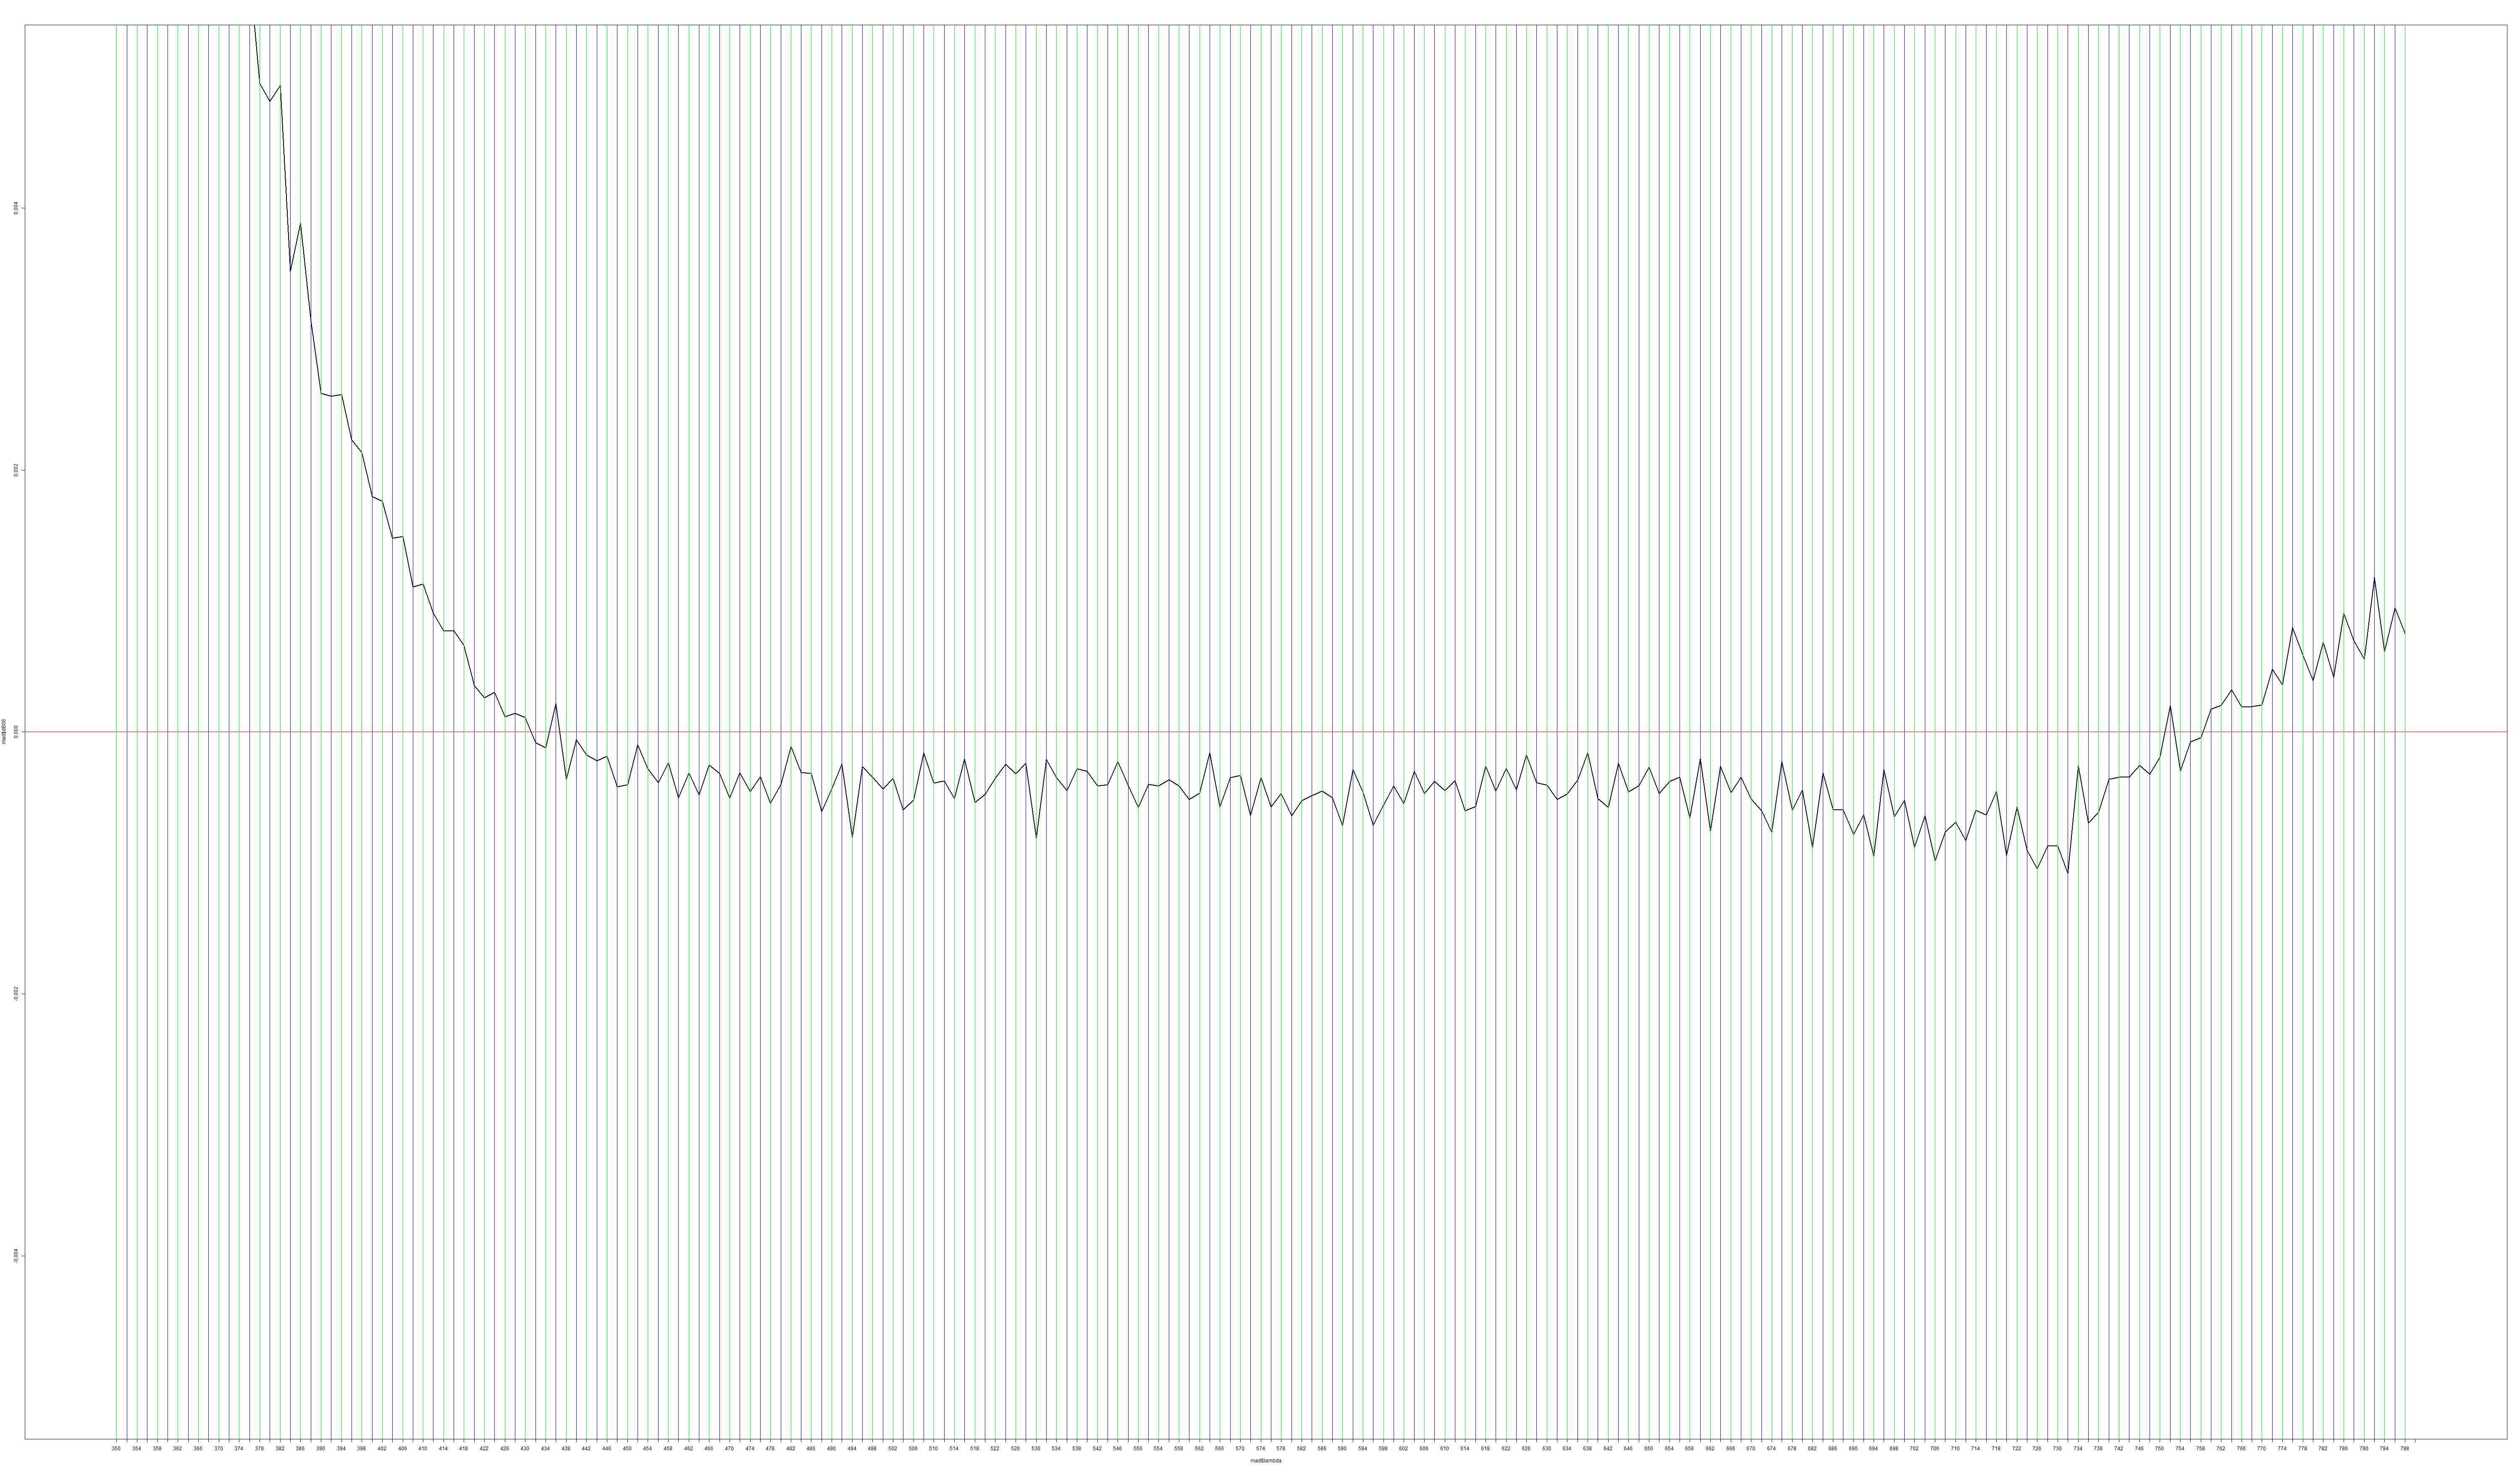

The file beside this chart, header and first rows:
lambda, B08, C08, D08, E08, F08
200, 6, 6, 6, 6, 6
202, 4.86, 4.997, 6, 6, 5.333
204, 5.135, 4.665, 5.273, 5.32, 6
206, 6, 6, 6, 5.223, 6
208, 5.017, 5.904, 6, 4.537, 4.828
210, 6, 6, 4.957, 6, 6
212, 4.931, 4.723, 4.755, 4.867, 4.844
214, 6, 6, 6, 6, 6
216, 5.074, 6, 5.503, 6, 6
218, 5.589, 5.592, 6, 5.413, 5.079
220, 5.973, 5.565, 6, 6, 5.245
222, 6, 5.173, 6, 5.728, 6
224, 6, 5.348, 5.585, 5.313, 5.558
226, 5.422, 5.691, 5.584, 5.583, 5.443
228, 5.558, 5.547, 5.673, 5.615, 5.642
230, 5.292, 5.359, 5.463, 5.644, 5.339
232, 5.252, 5.249, 5.722, 5.327, 5.185
234, 5.176, 5.168, 5.192, 5.365, 5.087
236, 5.085, 5.148, 5.245, 5.207, 5.054
238, 5.012, 5.117, 5.089, 5.075, 4.99
240, 4.979, 5.134, 5.116, 5.109, 4.963
242, 5.061, 5.09, 5.072, 5.192, 5.073
244, 5.023, 5.077, 5.062, 5.151, 4.985
246, 5.123, 5.085, 5.234, 5.213, 5.063
248, 5.138, 5.102, 5.237, 5.204, 5.129
250, 5.126, 5.235, 5.312, 5.36, 5.12
252, 5.263, 5.266, 5.438, 5.429, 5.272
254, 5.277, 5.451, 5.375, 5.316, 5.452
256, 6, 5.554, 5.542, 5.818, 5.489
258, 5.556, 5.635, 5.616, 5.555, 5.508
260, 5.892, 6, 5.605, 5.903, 5.665
262, 5.89, 5.723, 5.618, 5.796, 5.96
264, 6, 6, 5.834, 5.955, 6
266, 5.658, 5.864, 5.754, 5.996, 5.823
268, 5.677, 6, 5.957, 6, 5.694
270, 5.366, 5.991, 6, 5.952, 5.705
272, 5.766, 6, 5.821, 5.763, 5.443
274, 5.514, 6, 5.781, 5.785, 5.559
276, 5.169, 5.467, 5.226, 5.708, 5.053
278, 4.681, 4.926, 5.005, 5.249, 4.553
280, 4.115, 4.427, 4.441, 4.751, 3.991
282, 3.572, 3.862, 3.898, 4.216, 3.443
284, 3.141, 3.42, 3.457, 3.766, 3.01
286, 2.776, 3.042, 3.084, 3.384, 2.642
288, 2.554, 2.81, 2.855, 3.148, 2.421
290, 2.366, 2.607, 2.656, 2.935, 2.233
292, 2.13, 2.355, 2.406, 2.67, 1.995
294, 1.87, 2.08, 2.135, 2.386, 1.735
296, 1.64, 1.84, 1.898, 2.14, 1.505
298, 1.491, 1.682, 1.742, 1.977, 1.358
300, 1.371, 1.552, 1.615, 1.841, 1.241
302, 1.27, 1.439, 1.506, 1.722, 1.143
304, 1.175, 1.331, 1.401, 1.607, 1.052
306, 1.1, 1.244, 1.318, 1.514, 0.9809
308, 1.034, 1.167, 1.243, 1.431, 0.9191
310, 0.9783, 1.102, 1.181, 1.36, 0.8682
312, 0.9203, 1.034, 1.115, 1.286, 0.8151
314, 0.8695, 0.9748, 1.057, 1.22, 0.7687
316, 0.8177, 0.9146, 0.9978, 1.153, 0.7217
318, 0.7673, 0.8563, 0.9401, 1.088, 0.6759
... 241 more rows
